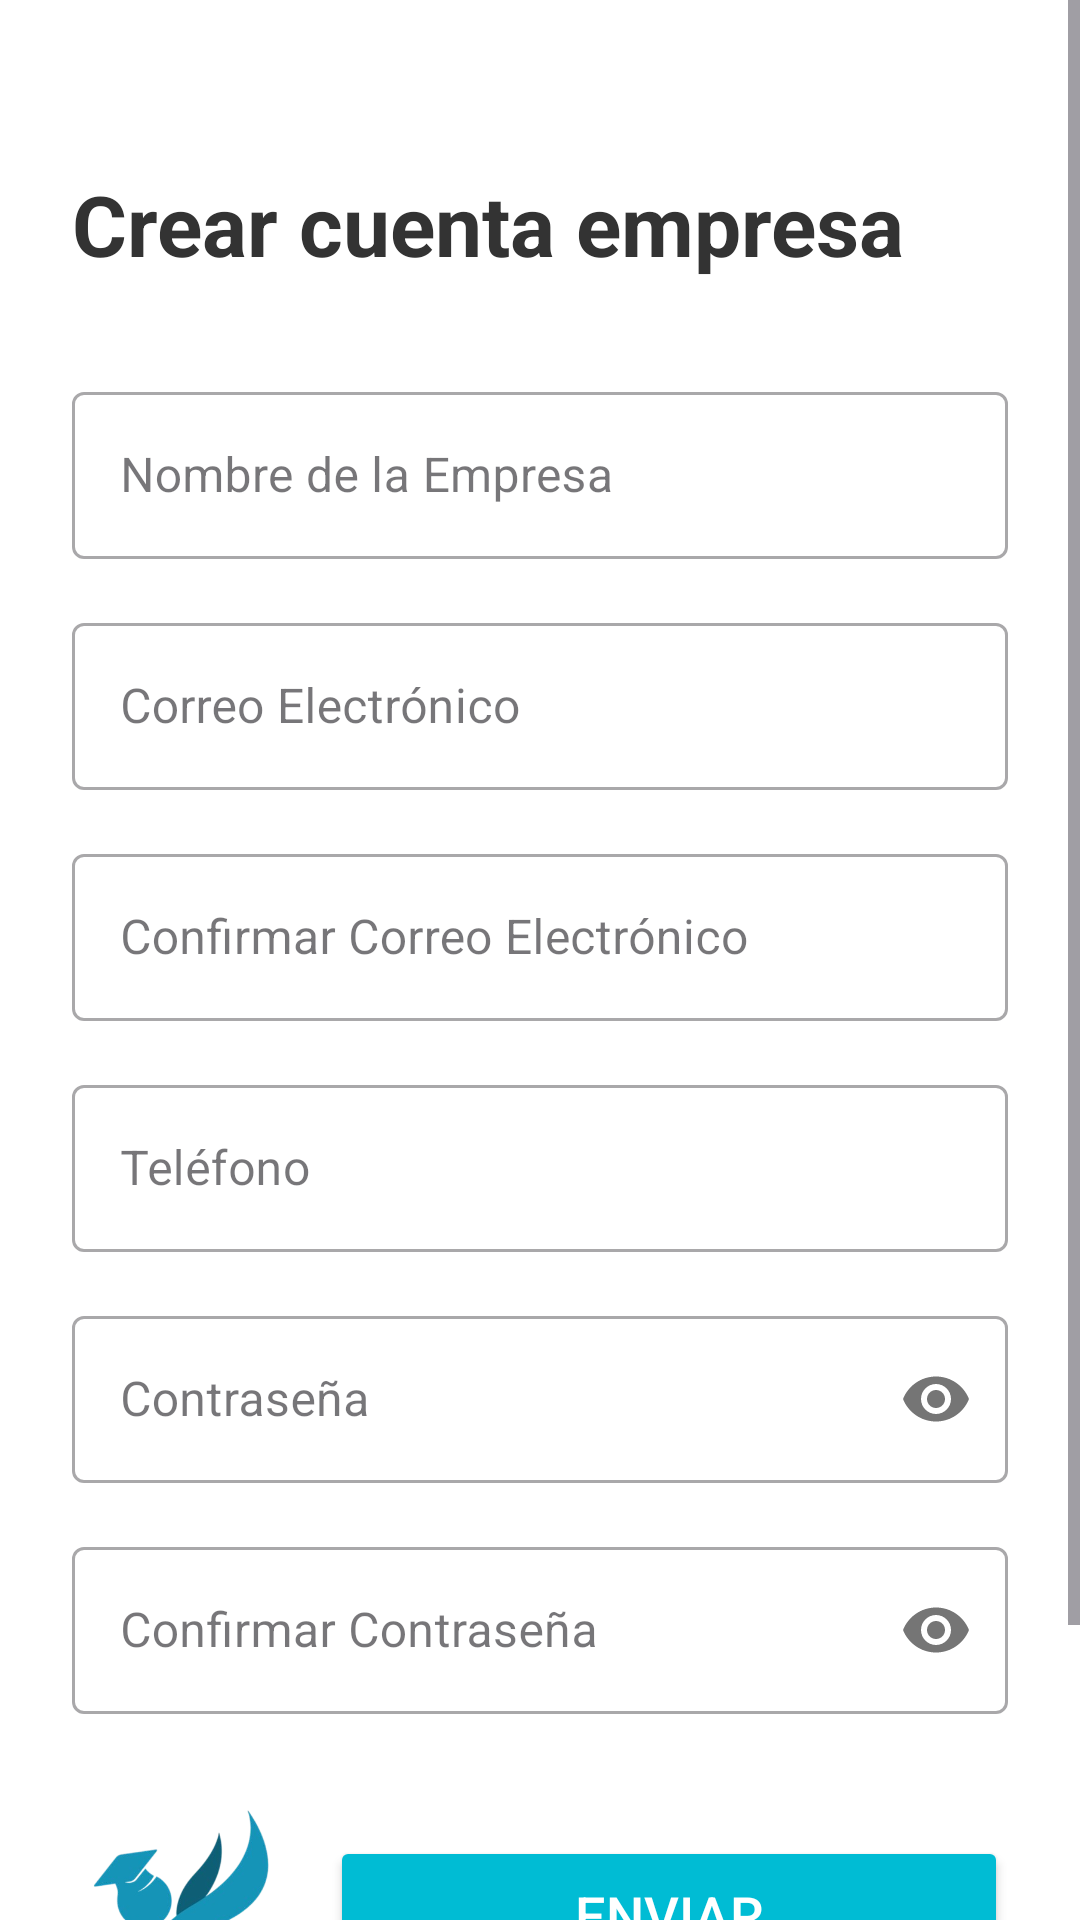

Layout XML and referenced resources for this Android screen:
<!-- AndroidManifest.xml: application theme Theme.SoLinX -->
<!-- res/layout/crear_empresa.xml -->
<?xml version="1.0" encoding="utf-8"?>
<ScrollView
    xmlns:android="http://schemas.android.com/apk/res/android"
    xmlns:app="http://schemas.android.com/apk/res-auto"
    xmlns:tools="http://schemas.android.com/tools"
    android:layout_width="match_parent"
    android:layout_height="match_parent"
    android:background="@android:color/white"
    android:fillViewport="true">

    <androidx.constraintlayout.widget.ConstraintLayout
        android:layout_width="match_parent"
        android:layout_height="wrap_content"
        android:padding="24dp">

        <TextView
            android:id="@+id/tv_title_register"
            android:layout_width="wrap_content"
            android:layout_height="wrap_content"
            android:text="Crear cuenta empresa"
            android:textSize="28sp"
            android:textStyle="bold"
            android:textColor="#333333"
            android:layout_marginTop="32dp"
            app:layout_constraintTop_toTopOf="parent"
            app:layout_constraintStart_toStartOf="parent" />

        <com.google.android.material.textfield.TextInputLayout
            android:id="@+id/til_nombre_empresa"
            android:layout_width="match_parent"
            android:layout_height="wrap_content"
            android:layout_marginTop="32dp"
            app:layout_constraintTop_toBottomOf="@id/tv_title_register"
            style="@style/Widget.MaterialComponents.TextInputLayout.OutlinedBox">

            <com.google.android.material.textfield.TextInputEditText
                android:layout_width="match_parent"
                android:layout_height="wrap_content"
                android:hint="Nombre de la Empresa"
                android:inputType="textCapWords" />
        </com.google.android.material.textfield.TextInputLayout>

        <com.google.android.material.textfield.TextInputLayout
            android:id="@+id/til_email_empresa"
            android:layout_width="match_parent"
            android:layout_height="wrap_content"
            android:layout_marginTop="16dp"
            app:layout_constraintTop_toBottomOf="@id/til_nombre_empresa"
            style="@style/Widget.MaterialComponents.TextInputLayout.OutlinedBox">

            <com.google.android.material.textfield.TextInputEditText
                android:layout_width="match_parent"
                android:layout_height="wrap_content"
                android:hint="Correo Electrónico"
                android:inputType="textEmailAddress" />
        </com.google.android.material.textfield.TextInputLayout>

        <com.google.android.material.textfield.TextInputLayout
            android:id="@+id/til_confirm_email"
            android:layout_width="match_parent"
            android:layout_height="wrap_content"
            android:layout_marginTop="16dp"
            app:layout_constraintTop_toBottomOf="@id/til_email_empresa"
            style="@style/Widget.MaterialComponents.TextInputLayout.OutlinedBox">

            <com.google.android.material.textfield.TextInputEditText
                android:layout_width="match_parent"
                android:layout_height="wrap_content"
                android:hint="Confirmar Correo Electrónico"
                android:inputType="textEmailAddress" />
        </com.google.android.material.textfield.TextInputLayout>

        <com.google.android.material.textfield.TextInputLayout
            android:id="@+id/til_telefono"
            android:layout_width="match_parent"
            android:layout_height="wrap_content"
            android:layout_marginTop="16dp"
            app:layout_constraintTop_toBottomOf="@id/til_confirm_email"
            style="@style/Widget.MaterialComponents.TextInputLayout.OutlinedBox">

            <com.google.android.material.textfield.TextInputEditText
                android:layout_width="match_parent"
                android:layout_height="wrap_content"
                android:hint="Teléfono"
                android:inputType="phone"
                android:maxLength="10"/>
        </com.google.android.material.textfield.TextInputLayout>

        <com.google.android.material.textfield.TextInputLayout
            android:id="@+id/til_password_register"
            android:layout_width="match_parent"
            android:layout_height="wrap_content"
            android:layout_marginTop="16dp"
            app:layout_constraintTop_toBottomOf="@id/til_telefono"
            app:passwordToggleEnabled="true"
            style="@style/Widget.MaterialComponents.TextInputLayout.OutlinedBox">

            <com.google.android.material.textfield.TextInputEditText
                android:layout_width="match_parent"
                android:layout_height="wrap_content"
                android:hint="Contraseña"
                android:inputType="textPassword" />
        </com.google.android.material.textfield.TextInputLayout>

        <com.google.android.material.textfield.TextInputLayout
            android:id="@+id/til_confirm_password"
            android:layout_width="match_parent"
            android:layout_height="wrap_content"
            android:layout_marginTop="16dp"
            app:layout_constraintTop_toBottomOf="@id/til_password_register"
            app:passwordToggleEnabled="true"
            style="@style/Widget.MaterialComponents.TextInputLayout.OutlinedBox">

            <com.google.android.material.textfield.TextInputEditText
                android:layout_width="match_parent"
                android:layout_height="wrap_content"
                android:hint="Confirmar Contraseña"
                android:inputType="textPassword" />
        </com.google.android.material.textfield.TextInputLayout>


        <LinearLayout
            android:id="@+id/layout_bottom_actions"
            android:layout_width="match_parent"
            android:layout_height="wrap_content"
            android:orientation="horizontal"
            android:gravity="center_vertical"
            android:layout_marginTop="32dp"
            app:layout_constraintTop_toBottomOf="@id/til_confirm_password"
            app:layout_constraintStart_toStartOf="parent"
            app:layout_constraintEnd_toEndOf="parent">

            <ImageView
                android:id="@+id/logo_bottom_left"
                android:layout_width="70dp"
                android:layout_height="70dp"
                android:src="@drawable/solinx_logo"
                android:contentDescription="Logo de la aplicación pequeño"
                android:layout_marginEnd="16dp"/>

            <Button
                android:id="@+id/btn_register"
                android:layout_width="0dp"
                android:layout_height="wrap_content"
                android:layout_weight="1"
                android:text="Enviar"
                android:textColor="@android:color/white"
                android:padding="14dp"
                android:textSize="18sp"
                android:backgroundTint="#00BCD4"
                app:cornerRadius="8dp" />
        </LinearLayout>

        <TextView
            android:id="@+id/tv_login_link"
            android:layout_width="wrap_content"
            android:layout_height="wrap_content"
            android:text="¿Ya tienes cuenta? Inicia sesión aquí."
            android:textColor="#00BCD4"
            android:padding="8dp"
            android:layout_marginTop="24dp"
            app:layout_constraintTop_toBottomOf="@id/layout_bottom_actions"
            app:layout_constraintBottom_toBottomOf="parent"
            app:layout_constraintStart_toStartOf="parent"
            app:layout_constraintEnd_toEndOf="parent" />

    </androidx.constraintlayout.widget.ConstraintLayout>
</ScrollView>
<!-- resources referenced by this layout -->
<resources>
  <!-- drawable solinx_logo: png bitmap (drawable, 56530 bytes) -->
  <style name="Theme.SoLinX" parent="Base.Theme.SoLinX" />
  <style name="Base.Theme.SoLinX" parent="Theme.Material3.DayNight.NoActionBar">
  
          <item name="colorPrimary">#1497B9</item>
          <item name="colorPrimaryVariant">#0D7A94</item>
          <item name="colorOnPrimary">@android:color/white</item>
  
          <item name="colorSecondary">#00BCD4</item>
          <item name="colorSecondaryVariant">#018786</item>
          <item name="colorOnSecondary">@android:color/black</item>
  
          <item name="android:statusBarColor">?attr/colorPrimaryVariant</item>
  
          <item name="android:windowBackground">@color/background_light</item>
  
      </style>
  <color name="background_light">#f4f7f9</color>
</resources>
